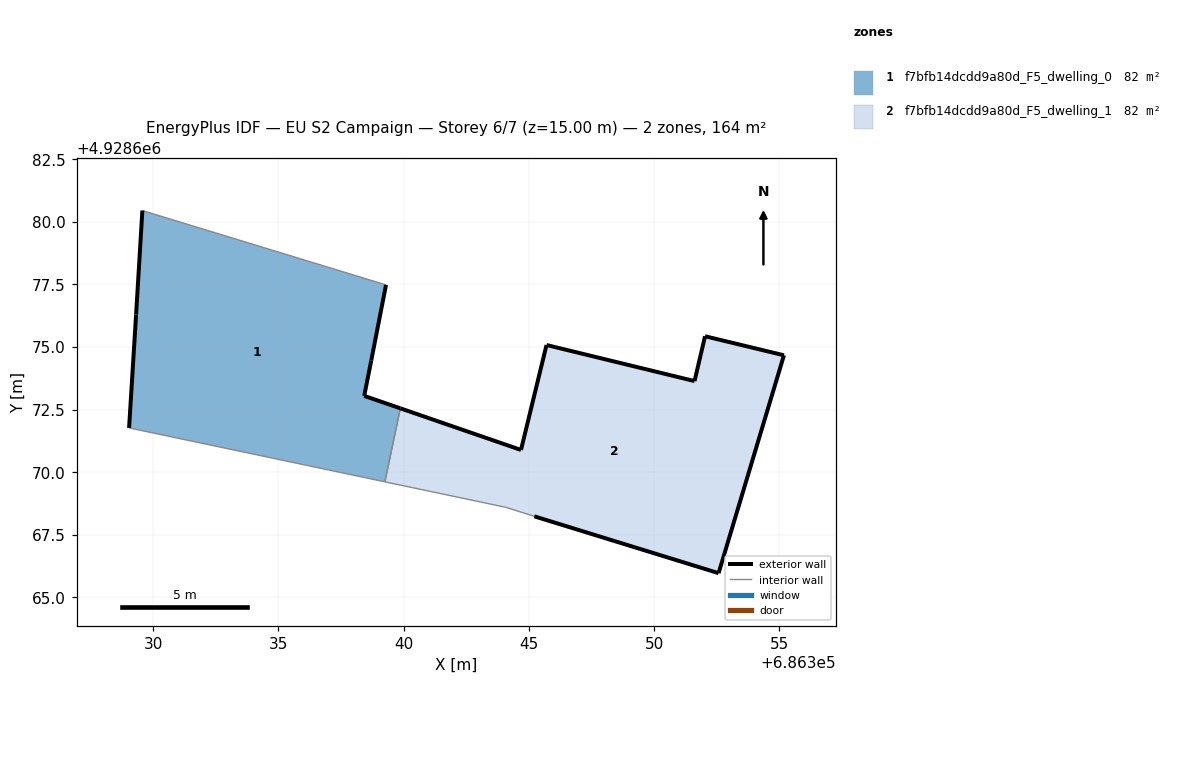
=== STOREY PLAN SPEC (per zone: floor XY polygon, exterior-wall plan segments, windows/doors) ===
zone 1: f7bfb14dcdd9a80d_F5_dwelling_0  (82.2 m²)
  floor: (686339.25, 4928669.62) (686339.87, 4928672.55) (686338.43, 4928673.05) (686338.71, 4928674.46) (686339.30, 4928677.48) (686329.57, 4928680.45) (686329.32, 4928676.30) (686329.04, 4928671.77)
  exterior wall: (686338.43, 4928673.05) – (686339.87, 4928672.55)  [1.5 m]
  exterior wall: (686329.04, 4928671.77) – (686329.32, 4928676.30)  [4.5 m]
  exterior wall: (686329.32, 4928676.30) – (686329.57, 4928680.45)  [4.2 m]
  exterior wall: (686339.30, 4928677.48) – (686338.71, 4928674.46)  [3.1 m]
  exterior wall: (686338.71, 4928674.46) – (686338.43, 4928673.05)  [1.4 m]
  interior walls: 3
zone 2: f7bfb14dcdd9a80d_F5_dwelling_1  (82.2 m²)
  floor: (686352.58, 4928665.97) (686355.19, 4928674.67) (686352.04, 4928675.43) (686351.62, 4928673.64) (686345.71, 4928675.08) (686344.69, 4928670.89) (686339.87, 4928672.55) (686339.25, 4928669.62) (686344.08, 4928668.60) (686345.22, 4928668.24)
  exterior wall: (686351.62, 4928673.64) – (686352.04, 4928675.43)  [1.8 m]
  exterior wall: (686352.04, 4928675.43) – (686355.19, 4928674.67)  [3.2 m]
  exterior wall: (686355.19, 4928674.67) – (686352.58, 4928665.97)  [9.1 m]
  exterior wall: (686352.58, 4928665.97) – (686345.22, 4928668.24)  [7.7 m]
  exterior wall: (686339.87, 4928672.55) – (686344.69, 4928670.89)  [5.1 m]
  exterior wall: (686344.69, 4928670.89) – (686345.71, 4928675.08)  [4.3 m]
  exterior wall: (686345.71, 4928675.08) – (686351.62, 4928673.64)  [6.1 m]
  interior walls: 3

=== DERIVED (storey summary) ===
Building: EU S2 Campaign
Storey: 6 of 7  (floor level z = 15.00 m)
Storey gross floor area: 164.3 m²
Zones on this storey: 2
  - f7bfb14dcdd9a80d_F5_dwelling_0: floor 82.2 m²; exterior wall 14.7 m (44.2 m²); WWR 0.0%
  - f7bfb14dcdd9a80d_F5_dwelling_1: floor 82.2 m²; exterior wall 37.4 m (112.1 m²); WWR 0.0%
Zone adjacency (shared interzone walls):
  - f7bfb14dcdd9a80d_F5_dwelling_0 ↔ f7bfb14dcdd9a80d_F5_dwelling_1